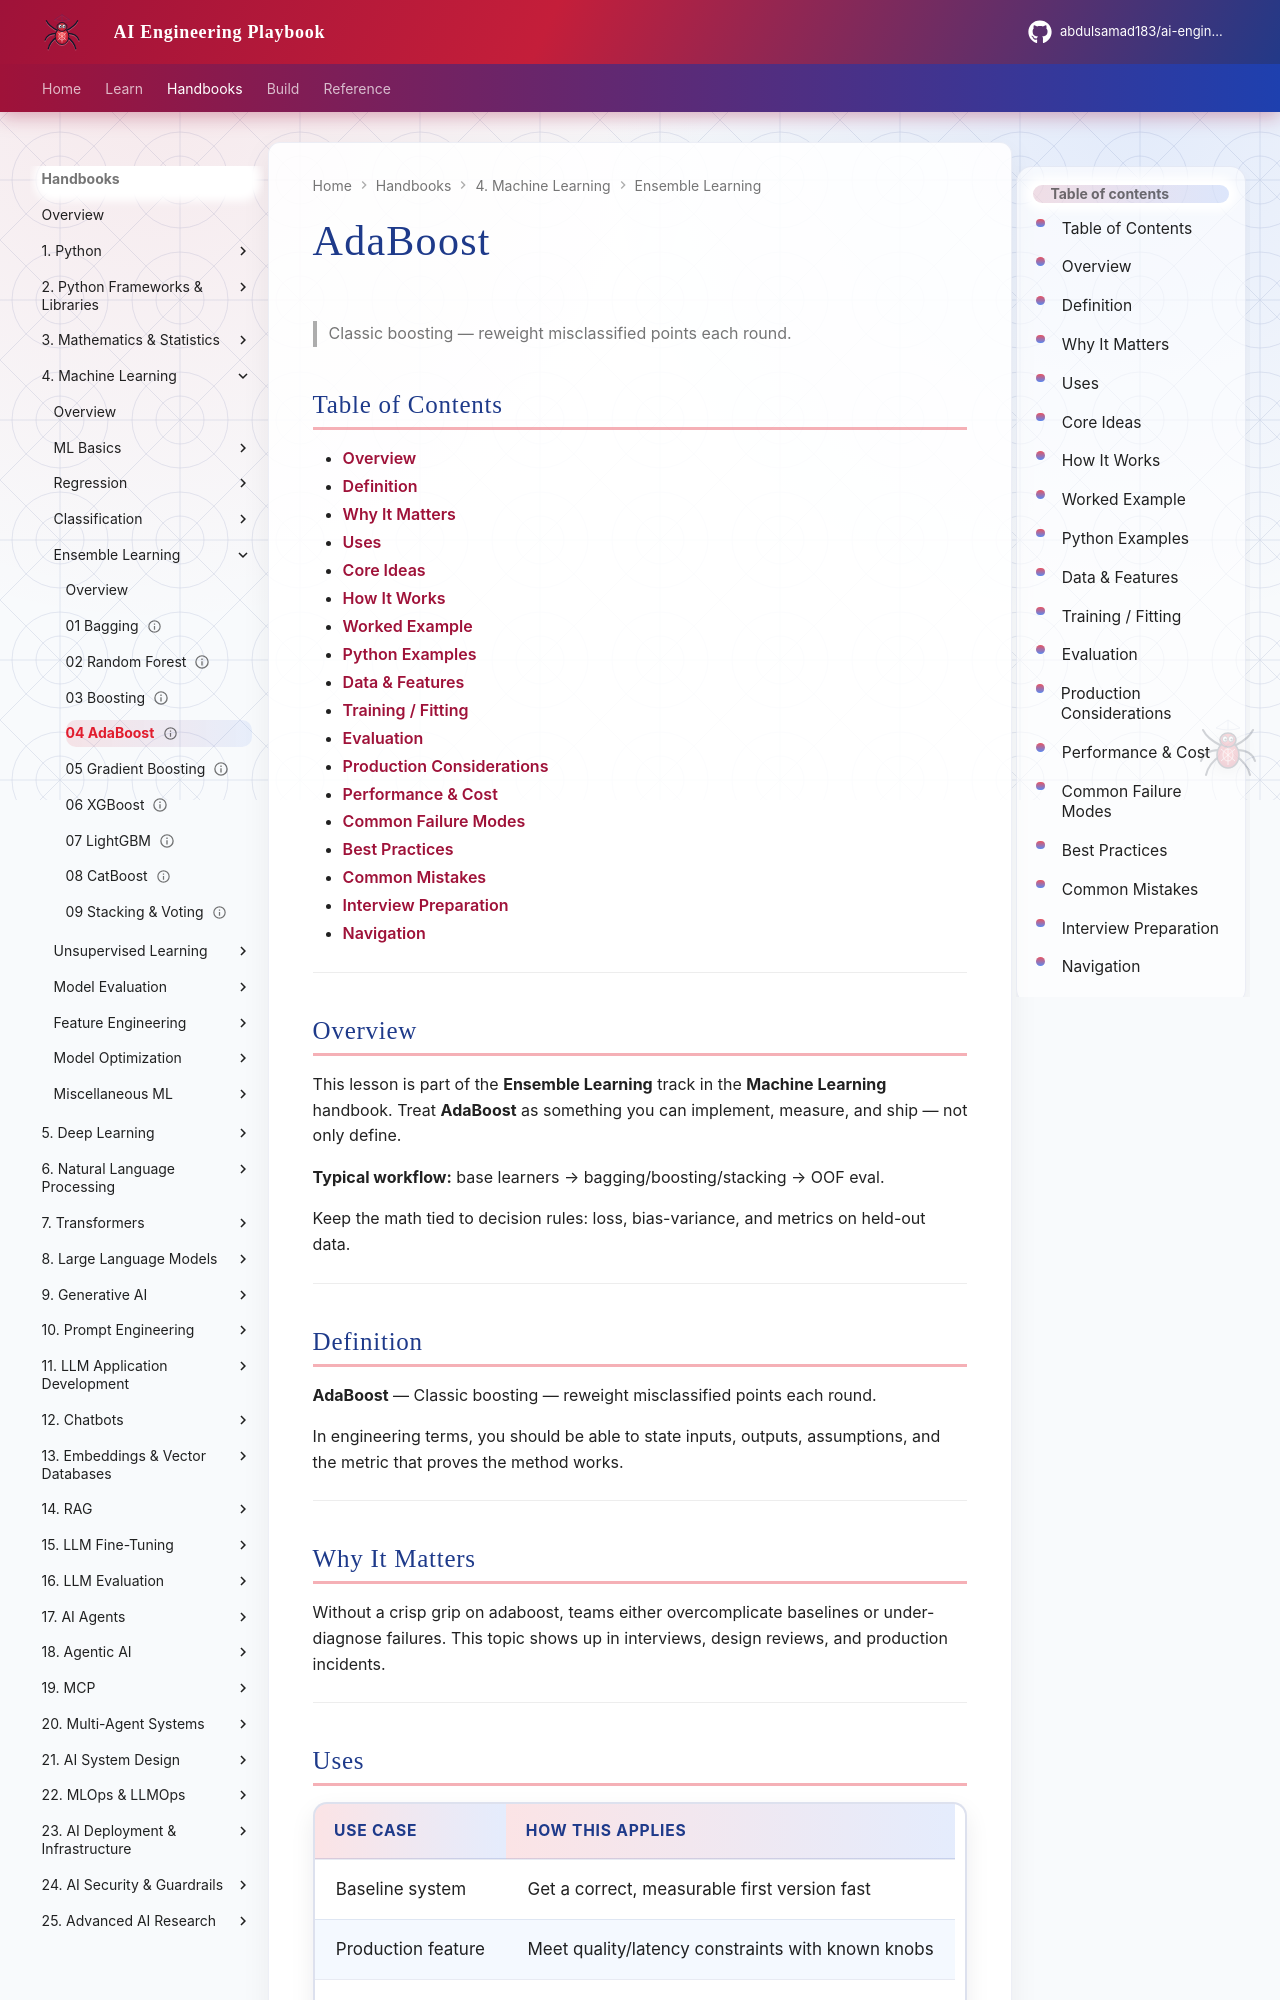

repository: abdulsamad183/ai-engineering-playbook · page: domains/machine-learning/ensemble-learning/04-adaboost/index.html · generator: mkdocs

---
title: "AdaBoost"
description: "Classic boosting — reweight misclassified points each round."
domain: machine-learning
tags: [ensemble-learning, machine-learning]
status: published
created: 2026-08-11
updated: 2026-08-12
version: "2.0"
related:
  - ../README.md
  - ../../mathematics-statistics/README.md
  - ../../python-frameworks-libraries/README.md
  - ../../deep-learning/README.md
---

# AdaBoost

> Classic boosting — reweight misclassified points each round.

## Table of Contents

- [Overview](#overview)
- [Definition](#definition)
- [Why It Matters](#why-it-matters)
- [Uses](#uses)
- [Core Ideas](#core-ideas)
- [How It Works](#how-it-works)
- [Worked Example](#worked-example)
- [Python Examples](#python-examples)
- [Data & Features](#data--features)
- [Training / Fitting](#training--fitting)
- [Evaluation](#evaluation)
- [Production Considerations](#production-considerations)
- [Performance & Cost](#performance--cost)
- [Common Failure Modes](#common-failure-modes)
- [Best Practices](#best-practices)
- [Common Mistakes](#common-mistakes)
- [Interview Preparation](#interview-preparation)
- [Navigation](#navigation)

---

## Overview

This lesson is part of the **Ensemble Learning** track in the **Machine Learning** handbook. Treat **AdaBoost** as something you can implement, measure, and ship — not only define.

**Typical workflow:** base learners → bagging/boosting/stacking → OOF eval.

Keep the math tied to decision rules: loss, bias-variance, and metrics on held-out data.

---

## Definition

**AdaBoost** — Classic boosting — reweight misclassified points each round.

In engineering terms, you should be able to state inputs, outputs, assumptions, and the metric that proves the method works.

---

## Why It Matters

Without a crisp grip on adaboost, teams either overcomplicate baselines or under-diagnose failures. This topic shows up in interviews, design reviews, and production incidents.

---
